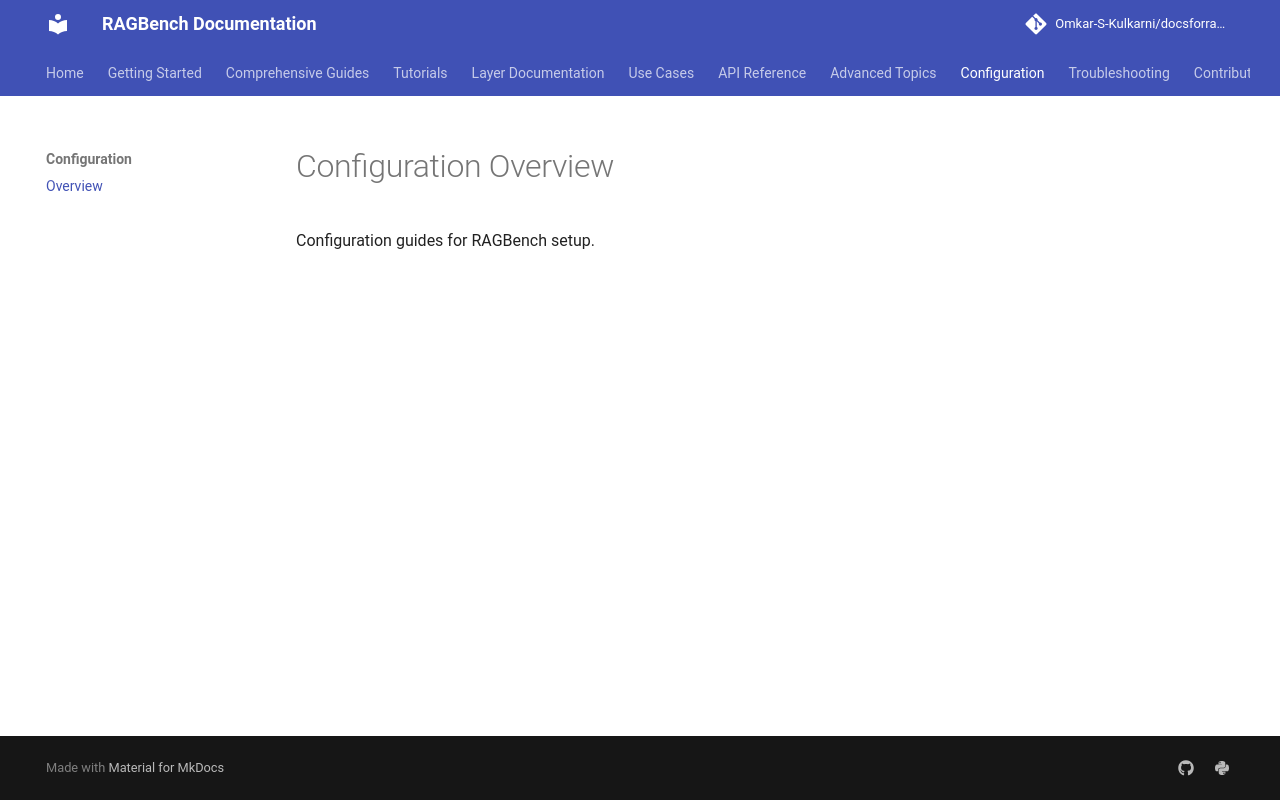

repository: Omkar-S-Kulkarni/docsforragbench · page: configuration/index.html · generator: mkdocs

# Configuration Overview

Configuration guides for RAGBench setup.
